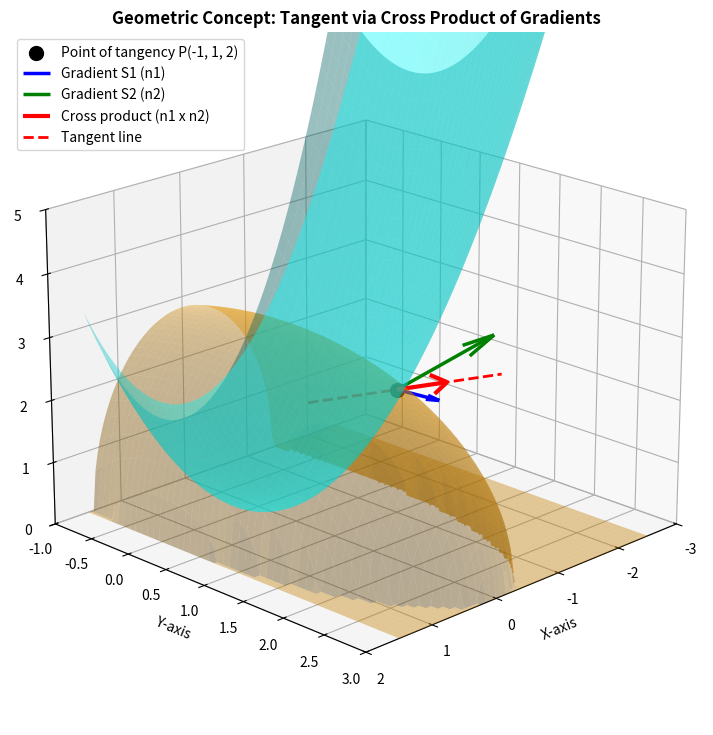

Recreate this plot in Python.
import numpy as np
import matplotlib.pyplot as plt

# Initialize 3D space
fig = plt.figure(figsize=(12, 9))
ax = fig.add_subplot(111, projection='3d')

# ==========================================
# 1. PLOT THE TWO SURFACES
# ==========================================
# Create a coordinate grid (Meshgrid)
x = np.linspace(-2.5, 1.5, 100)
y = np.linspace(-1, 3, 100)
X, Y = np.meshgrid(x, y)

# Surface S1: Paraboloid z = x^2 + y^2
Z1 = X**2 + Y**2

# Surface S2: Ellipsoid 4x^2 + y^2 + z^2 = 9 
# (Solve for z, take the z > 0 part because point P(-1, 1, 2) is in the upper half)
Z2_squared = 9 - 4*X**2 - Y**2
# np.maximum is used to avoid negative square root errors outside the ellipsoid's domain
Z2 = np.sqrt(np.maximum(Z2_squared, 0)) 

# Plot both surfaces (reduce alpha for transparency)
ax.plot_surface(X, Y, Z1, alpha=0.4, color='cyan', edgecolor='none')
ax.plot_surface(X, Y, Z2, alpha=0.4, color='orange', edgecolor='none')

# ==========================================
# 2. DEFINE POINT P AND NORMAL VECTORS
# ==========================================
P = np.array([-1, 1, 2])
ax.scatter(*P, color='black', s=100, label='Point of tangency P(-1, 1, 2)')

# Gradient vectors at P (calculated previously)
n1 = np.array([-2, 2, -1])  # Gradient of the Paraboloid
n2 = np.array([-8, 2, 4])   # Gradient of the Ellipsoid

# Visualize vectors n1 and n2 using the quiver function
# Scale down to make the plot less cluttered
scale = 0.15 
ax.quiver(*P, *(n1 * scale), color='blue', linewidth=2.5, label='Gradient S1 (n1)')
ax.quiver(*P, *(n2 * scale), color='green', linewidth=2.5, label='Gradient S2 (n2)')

# ==========================================
# 3. CROSS PRODUCT AND TANGENT LINE
# ==========================================
# Logical core: Calculate the cross product directly in numpy
u_cross = np.cross(n1, n2) 
# Simplify the vector [10, 16, 12] to [5, 8, 6] as solved manually
v_dir = u_cross / 2 

# Plot the tangent vector (cross product) at P
ax.quiver(*P, *(v_dir * scale), color='red', linewidth=3, label='Cross product (n1 x n2)')

# Plot the extended tangent line
t = np.linspace(-0.3, 0.3, 100)
line_x = P[0] + v_dir[0] * t
line_y = P[1] + v_dir[1] * t
line_z = P[2] + v_dir[2] * t
ax.plot(line_x, line_y, line_z, color='red', linestyle='--', linewidth=2, label='Tangent line')

# ==========================================
# 4. VIEWING ANGLE AND DISPLAY CUSTOMIZATION
# ==========================================
ax.set_xlabel('X-axis')
ax.set_ylabel('Y-axis')
ax.set_zlabel('Z-axis')
ax.set_xlim([-3, 2])
ax.set_ylim([-1, 3])
ax.set_zlim([0, 5])

# Viewing angle (Elevation and Azimuth) - You can rotate with your mouse when the figure appears
ax.view_init(elev=20, azim=45) 

plt.title('Geometric Concept: Tangent via Cross Product of Gradients', fontweight='bold')
ax.legend(loc='upper left')
plt.show()
